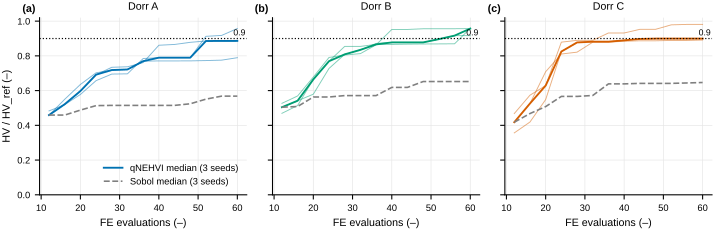

Values plotted in this chart, from the file beside it:
dorr, method, seed, n_fe, hv_ratio
A, qNEHVI, 0, 12, 0.4584
A, qNEHVI, 0, 16, 0.55
A, qNEHVI, 0, 20, 0.6355
A, qNEHVI, 0, 24, 0.7026
A, qNEHVI, 0, 28, 0.7185
A, qNEHVI, 0, 32, 0.7218
A, qNEHVI, 0, 36, 0.7696
A, qNEHVI, 0, 40, 0.7711
A, qNEHVI, 0, 44, 0.7711
A, qNEHVI, 0, 48, 0.7713
A, qNEHVI, 0, 52, 0.7731
A, qNEHVI, 0, 56, 0.7755
A, qNEHVI, 0, 60, 0.7896
A, Sobol, 0, 12, 0.4584
A, Sobol, 0, 16, 0.4584
A, Sobol, 0, 20, 0.4695
A, Sobol, 0, 24, 0.4695
A, Sobol, 0, 28, 0.4815
A, Sobol, 0, 32, 0.4815
A, Sobol, 0, 36, 0.4874
A, Sobol, 0, 40, 0.4881
A, Sobol, 0, 44, 0.4974
A, Sobol, 0, 48, 0.4974
A, Sobol, 0, 52, 0.5108
A, Sobol, 0, 56, 0.5159
A, Sobol, 0, 60, 0.5159
A, qNEHVI, 1, 12, 0.4832
A, qNEHVI, 1, 16, 0.5192
A, qNEHVI, 1, 20, 0.5778
A, qNEHVI, 1, 24, 0.6575
A, qNEHVI, 1, 28, 0.6953
A, qNEHVI, 1, 32, 0.6967
A, qNEHVI, 1, 36, 0.7849
A, qNEHVI, 1, 40, 0.7897
A, qNEHVI, 1, 44, 0.7897
A, qNEHVI, 1, 48, 0.7897
A, qNEHVI, 1, 52, 0.9127
A, qNEHVI, 1, 56, 0.9178
A, qNEHVI, 1, 60, 0.9578
A, Sobol, 1, 12, 0.4832
A, Sobol, 1, 16, 0.5074
A, Sobol, 1, 20, 0.5137
A, Sobol, 1, 24, 0.5137
A, Sobol, 1, 28, 0.5149
A, Sobol, 1, 32, 0.5149
A, Sobol, 1, 36, 0.515
A, Sobol, 1, 40, 0.515
A, Sobol, 1, 44, 0.515
A, Sobol, 1, 48, 0.5242
A, Sobol, 1, 52, 0.5683
A, Sobol, 1, 56, 0.5683
A, Sobol, 1, 60, 0.5683
A, qNEHVI, 2, 12, 0.4591
A, qNEHVI, 2, 16, 0.5216
A, qNEHVI, 2, 20, 0.5975
A, qNEHVI, 2, 24, 0.6919
A, qNEHVI, 2, 28, 0.7344
A, qNEHVI, 2, 32, 0.7373
A, qNEHVI, 2, 36, 0.7614
A, qNEHVI, 2, 40, 0.8613
... 174 more rows
